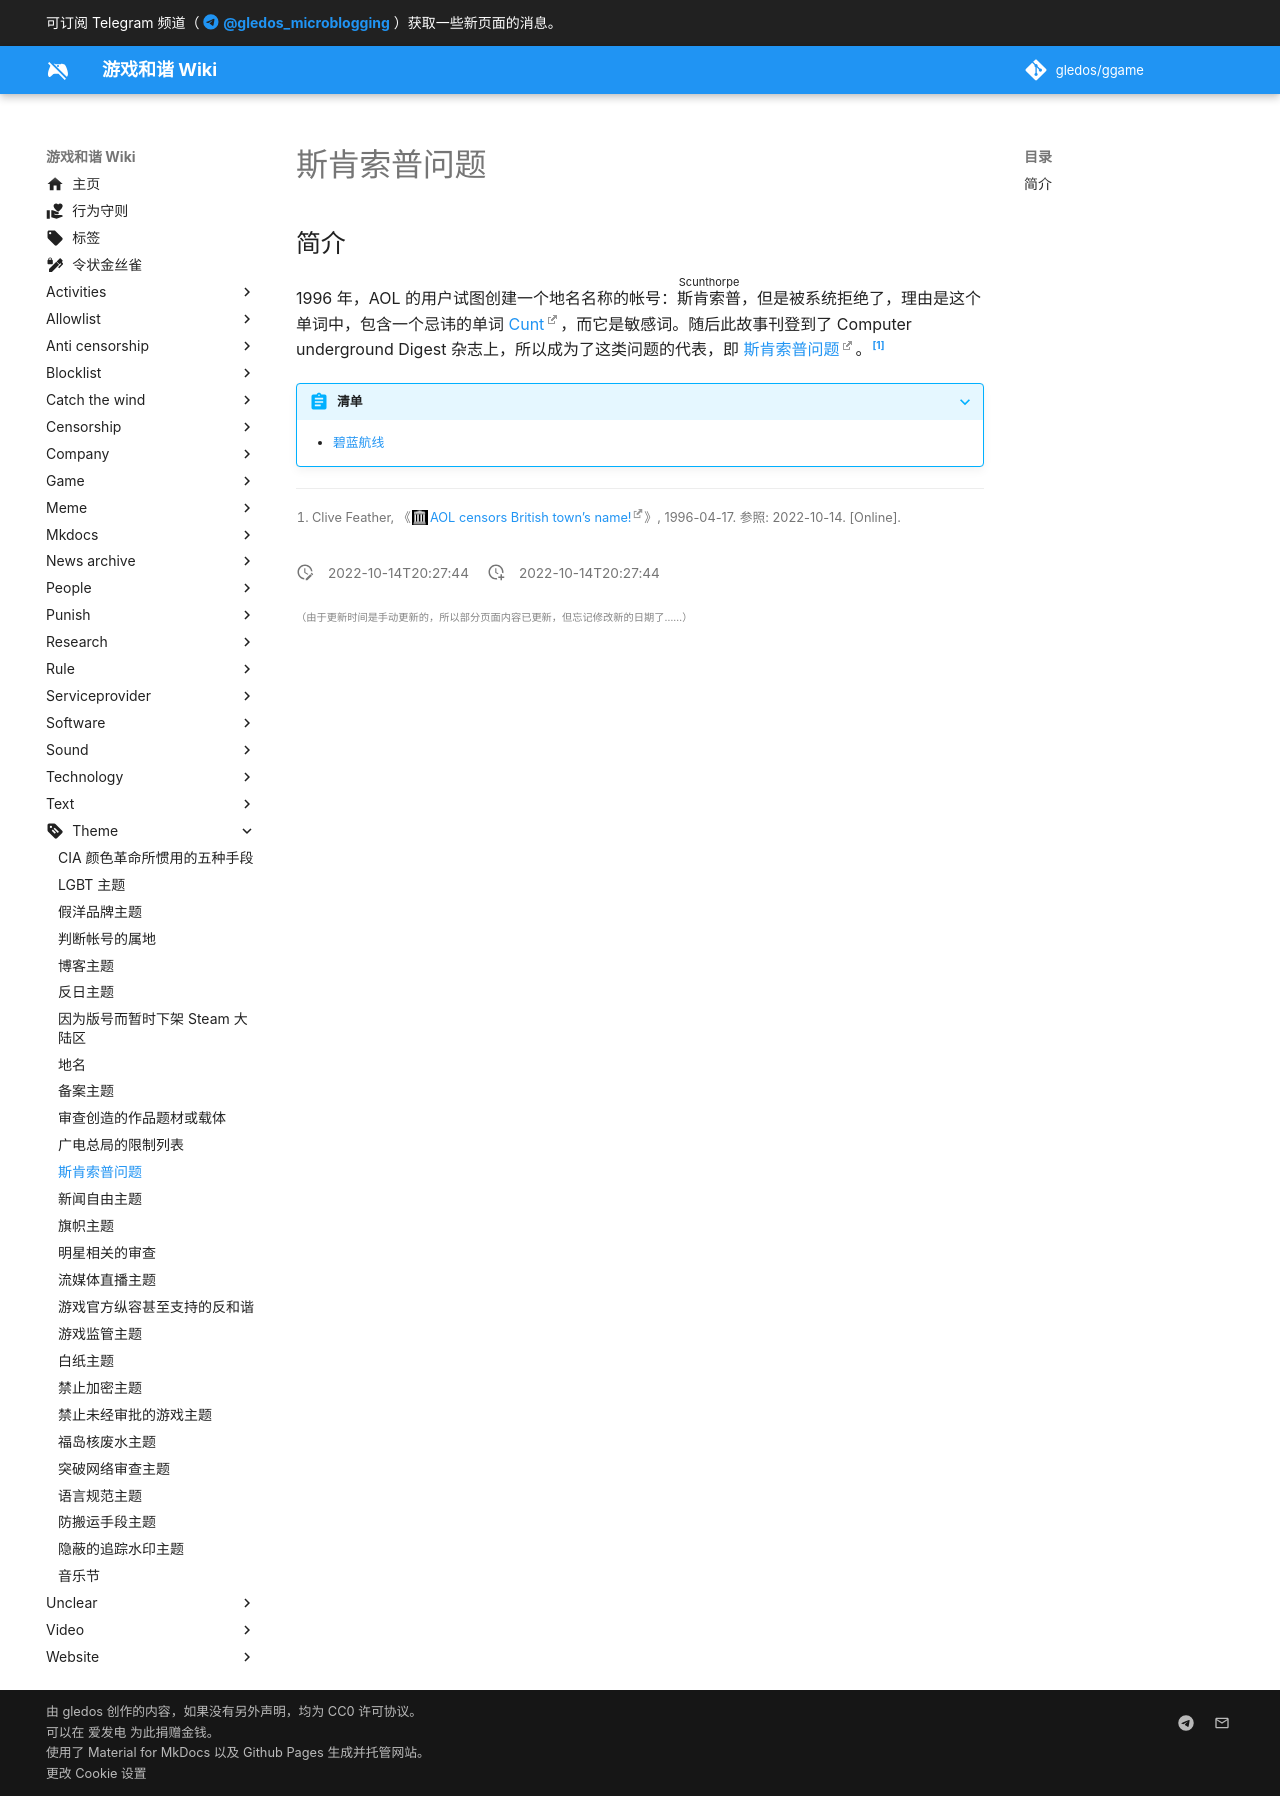

repository: gledos/ggame · page: theme/斯肯索普问题.html · generator: mkdocs

---
title: 斯肯索普问题
description:
published: true
date: "2022-10-14T20:27:44"
特殊标签标记: #无标签
editor: markdown
dateCreated: "2022-10-14T20:27:44"
---

## 简介

1996 年，AOL 的用户试图创建一个地名名称的帐号：<ruby>斯肯索普<rt>Scunthorpe</rt></ruby>，但是被系统拒绝了，理由是这个单词中，包含一个忌讳的单词 [Cunt][]，而它是敏感词。随后此故事刊登到了 Computer underground Digest 杂志上，所以成为了这类问题的代表，即 [斯肯索普问题][]。[^subj3]

[Cunt]: https://en.wikipedia.org/wiki/Cunt

[斯肯索普问题]: https://en.wikipedia.org/wiki/Scunthorpe_problem

[^subj3]: Clive Feather, 《[AOL censors British town’s name!](https://web.archive.org/web/20221009230811/https://catless.ncl.ac.uk/Risks/18.07.html#subj3)》, 1996-04-17. 参照: 2022-10-14. [Online].

> [!abstract]+ 清单
>
> +   [碧蓝航线](/game/碧蓝航线.md#斯肯索普问题)
